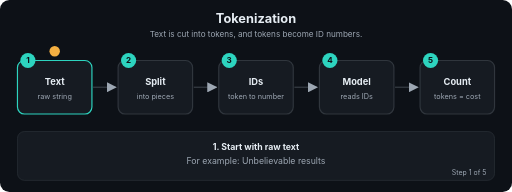
t = 0.00 s
t = 1.69 s: frame unchanged from t = 0.00 s, image omitted
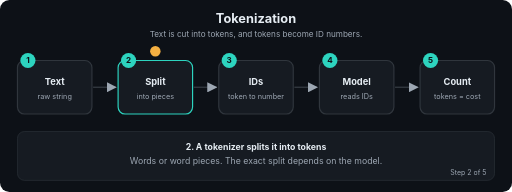
t = 3.24 s
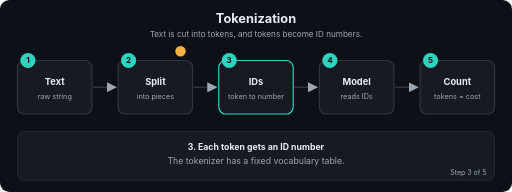
t = 5.01 s
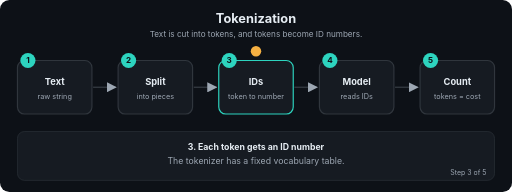
t = 6.71 s
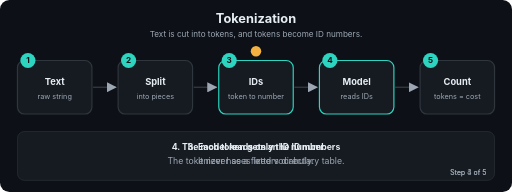
t = 7.20 s

The animated SVG that drew these frames (rendered in a browser with its animation timeline set to each time). Animation: 22 SMIL elements (animate=22); frames cover the first 7.20 s, repeats indefinitely.

<svg xmlns="http://www.w3.org/2000/svg" viewBox="0 0 880 330" width="880" height="330" role="img" aria-labelledby="t d" font-family="-apple-system,Segoe UI,Helvetica,Arial,sans-serif">
<title id="t">Tokenization</title>
<desc id="d">Text is cut into tokens, and tokens become ID numbers.</desc>
<defs><marker id="ah" viewBox="0 0 10 10" refX="9" refY="5" markerWidth="7" markerHeight="7" orient="auto"><path d="M0,0 L10,5 L0,10 z" fill="#9DA7B3"/></marker></defs>
<rect width="880" height="330" rx="16" fill="#0D1117"/>
<text x="440.0" y="40" font-size="22" fill="#E6EDF3" font-weight="700" text-anchor="middle">Tokenization</text>
<text x="440.0" y="64" font-size="14" fill="#9DA7B3" font-weight="400" text-anchor="middle">Text is cut into tokens, and tokens become ID numbers.</text>
<line x1="160" y1="150" x2="199" y2="150" stroke="#30363D" stroke-width="2.5" marker-end="url(#ah)"/>
<line x1="333" y1="150" x2="372" y2="150" stroke="#30363D" stroke-width="2.5" marker-end="url(#ah)"/>
<line x1="506" y1="150" x2="545" y2="150" stroke="#30363D" stroke-width="2.5" marker-end="url(#ah)"/>
<line x1="679" y1="150" x2="718" y2="150" stroke="#30363D" stroke-width="2.5" marker-end="url(#ah)"/>
<rect x="30" y="104" width="128" height="92" rx="12" fill="#161B22" stroke="#30363D" stroke-width="2"><animate attributeName="stroke" dur="12.0s" repeatCount="indefinite" keyTimes="0;0.2;0.212;1" values="#2DD4BF;#2DD4BF;#30363D;#30363D"/></rect>
<circle cx="48" cy="104" r="13" fill="#2DD4BF"/><text x="48" y="109" font-size="14" fill="#0D1117" font-weight="700" text-anchor="middle">1</text>
<text x="94" y="146" font-size="16" fill="#E6EDF3" font-weight="700" text-anchor="middle">Text</text>
<text x="94" y="170" font-size="12.5" fill="#9DA7B3" font-weight="400" text-anchor="middle">raw string</text>
<rect x="203" y="104" width="128" height="92" rx="12" fill="#161B22" stroke="#30363D" stroke-width="2"><animate attributeName="stroke" dur="12.0s" repeatCount="indefinite" keyTimes="0;0.188;0.2;0.4;0.412;1" values="#30363D;#30363D;#2DD4BF;#2DD4BF;#30363D;#30363D"/></rect>
<circle cx="221" cy="104" r="13" fill="#2DD4BF"/><text x="221" y="109" font-size="14" fill="#0D1117" font-weight="700" text-anchor="middle">2</text>
<text x="267" y="146" font-size="16" fill="#E6EDF3" font-weight="700" text-anchor="middle">Split</text>
<text x="267" y="170" font-size="12.5" fill="#9DA7B3" font-weight="400" text-anchor="middle">into pieces</text>
<rect x="376" y="104" width="128" height="92" rx="12" fill="#161B22" stroke="#30363D" stroke-width="2"><animate attributeName="stroke" dur="12.0s" repeatCount="indefinite" keyTimes="0;0.388;0.4;0.6;0.612;1" values="#30363D;#30363D;#2DD4BF;#2DD4BF;#30363D;#30363D"/></rect>
<circle cx="394" cy="104" r="13" fill="#2DD4BF"/><text x="394" y="109" font-size="14" fill="#0D1117" font-weight="700" text-anchor="middle">3</text>
<text x="440" y="146" font-size="16" fill="#E6EDF3" font-weight="700" text-anchor="middle">IDs</text>
<text x="440" y="170" font-size="12.5" fill="#9DA7B3" font-weight="400" text-anchor="middle">token to number</text>
<rect x="549" y="104" width="128" height="92" rx="12" fill="#161B22" stroke="#30363D" stroke-width="2"><animate attributeName="stroke" dur="12.0s" repeatCount="indefinite" keyTimes="0;0.588;0.6;0.8;0.812;1" values="#30363D;#30363D;#2DD4BF;#2DD4BF;#30363D;#30363D"/></rect>
<circle cx="567" cy="104" r="13" fill="#2DD4BF"/><text x="567" y="109" font-size="14" fill="#0D1117" font-weight="700" text-anchor="middle">4</text>
<text x="613" y="146" font-size="16" fill="#E6EDF3" font-weight="700" text-anchor="middle">Model</text>
<text x="613" y="170" font-size="12.5" fill="#9DA7B3" font-weight="400" text-anchor="middle">reads IDs</text>
<rect x="722" y="104" width="128" height="92" rx="12" fill="#161B22" stroke="#30363D" stroke-width="2"><animate attributeName="stroke" dur="12.0s" repeatCount="indefinite" keyTimes="0;0.788;0.8;1.0" values="#30363D;#30363D;#2DD4BF;#2DD4BF"/></rect>
<circle cx="740" cy="104" r="13" fill="#2DD4BF"/><text x="740" y="109" font-size="14" fill="#0D1117" font-weight="700" text-anchor="middle">5</text>
<text x="786" y="146" font-size="16" fill="#E6EDF3" font-weight="700" text-anchor="middle">Count</text>
<text x="786" y="170" font-size="12.5" fill="#9DA7B3" font-weight="400" text-anchor="middle">tokens = cost</text>
<circle r="9" fill="#F5B042" cx="94" cy="88"><animate attributeName="cx" dur="12.0s" repeatCount="indefinite" keyTimes="0.0;0.01;0.2;0.27;0.4;0.47;0.6;0.67;0.8;0.87;1.0" values="94;94;94;267;267;440;440;613;613;786;786"/><animate attributeName="cy" dur="12.0s" repeatCount="indefinite" keyTimes="0.0;0.01;0.2;0.27;0.4;0.47;0.6;0.67;0.8;0.87;1.0" values="88;88;88;88;88;88;88;88;88;88;88"/></circle>
<rect x="30" y="226" width="820" height="84" rx="12" fill="#161B22" stroke="#30363D"/>
<text x="440.0" y="258" font-size="15" fill="#E6EDF3" font-weight="700" text-anchor="middle" opacity="0">1. Start with raw text<animate attributeName="opacity" dur="12.0s" repeatCount="indefinite" keyTimes="0;0.2;0.212;1" values="1;1;0;0"/></text>
<text x="440.0" y="282" font-size="15" fill="#9DA7B3" font-weight="400" text-anchor="middle" opacity="0">For example: Unbelievable results<animate attributeName="opacity" dur="12.0s" repeatCount="indefinite" keyTimes="0;0.2;0.212;1" values="1;1;0;0"/></text>
<text x="836" y="300" font-size="12" fill="#9DA7B3" text-anchor="end" opacity="0">Step 1 of 5<animate attributeName="opacity" dur="12.0s" repeatCount="indefinite" keyTimes="0;0.2;0.212;1" values="1;1;0;0"/></text>
<text x="440.0" y="258" font-size="15" fill="#E6EDF3" font-weight="700" text-anchor="middle" opacity="0">2. A tokenizer splits it into tokens<animate attributeName="opacity" dur="12.0s" repeatCount="indefinite" keyTimes="0;0.188;0.2;0.4;0.412;1" values="0;0;1;1;0;0"/></text>
<text x="440.0" y="282" font-size="15" fill="#9DA7B3" font-weight="400" text-anchor="middle" opacity="0">Words or word pieces. The exact split depends on the model.<animate attributeName="opacity" dur="12.0s" repeatCount="indefinite" keyTimes="0;0.188;0.2;0.4;0.412;1" values="0;0;1;1;0;0"/></text>
<text x="836" y="300" font-size="12" fill="#9DA7B3" text-anchor="end" opacity="0">Step 2 of 5<animate attributeName="opacity" dur="12.0s" repeatCount="indefinite" keyTimes="0;0.188;0.2;0.4;0.412;1" values="0;0;1;1;0;0"/></text>
<text x="440.0" y="258" font-size="15" fill="#E6EDF3" font-weight="700" text-anchor="middle" opacity="0">3. Each token gets an ID number<animate attributeName="opacity" dur="12.0s" repeatCount="indefinite" keyTimes="0;0.388;0.4;0.6;0.612;1" values="0;0;1;1;0;0"/></text>
<text x="440.0" y="282" font-size="15" fill="#9DA7B3" font-weight="400" text-anchor="middle" opacity="0">The tokenizer has a fixed vocabulary table.<animate attributeName="opacity" dur="12.0s" repeatCount="indefinite" keyTimes="0;0.388;0.4;0.6;0.612;1" values="0;0;1;1;0;0"/></text>
<text x="836" y="300" font-size="12" fill="#9DA7B3" text-anchor="end" opacity="0">Step 3 of 5<animate attributeName="opacity" dur="12.0s" repeatCount="indefinite" keyTimes="0;0.388;0.4;0.6;0.612;1" values="0;0;1;1;0;0"/></text>
<text x="440.0" y="258" font-size="15" fill="#E6EDF3" font-weight="700" text-anchor="middle" opacity="0">4. The model reads only the ID numbers<animate attributeName="opacity" dur="12.0s" repeatCount="indefinite" keyTimes="0;0.588;0.6;0.8;0.812;1" values="0;0;1;1;0;0"/></text>
<text x="440.0" y="282" font-size="15" fill="#9DA7B3" font-weight="400" text-anchor="middle" opacity="0">It never sees letters directly.<animate attributeName="opacity" dur="12.0s" repeatCount="indefinite" keyTimes="0;0.588;0.6;0.8;0.812;1" values="0;0;1;1;0;0"/></text>
<text x="836" y="300" font-size="12" fill="#9DA7B3" text-anchor="end" opacity="0">Step 4 of 5<animate attributeName="opacity" dur="12.0s" repeatCount="indefinite" keyTimes="0;0.588;0.6;0.8;0.812;1" values="0;0;1;1;0;0"/></text>
<text x="440.0" y="258" font-size="15" fill="#E6EDF3" font-weight="700" text-anchor="middle" opacity="0">5. Tokens decide cost and limits<animate attributeName="opacity" dur="12.0s" repeatCount="indefinite" keyTimes="0;0.788;0.8;1.0" values="0;0;1;1"/></text>
<text x="440.0" y="282" font-size="15" fill="#9DA7B3" font-weight="400" text-anchor="middle" opacity="0">You pay per token, and the context window counts tokens.<animate attributeName="opacity" dur="12.0s" repeatCount="indefinite" keyTimes="0;0.788;0.8;1.0" values="0;0;1;1"/></text>
<text x="836" y="300" font-size="12" fill="#9DA7B3" text-anchor="end" opacity="0">Step 5 of 5<animate attributeName="opacity" dur="12.0s" repeatCount="indefinite" keyTimes="0;0.788;0.8;1.0" values="0;0;1;1"/></text>
</svg>
